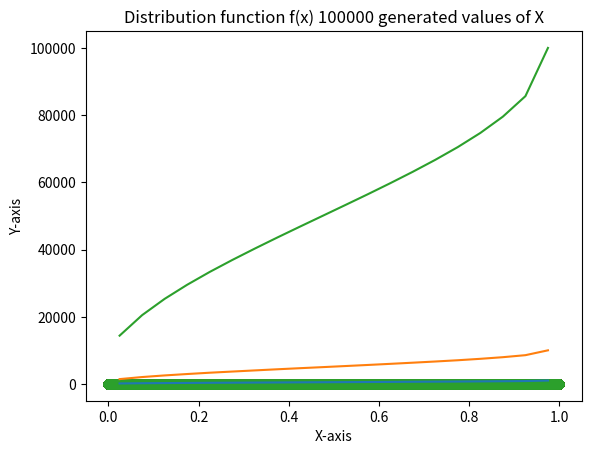

Write Python code to recreate this figure.
import matplotlib.pyplot as plt
import math
import numpy as np 
import statistics

u=[] #to fill with 100000 values from linear congruence generator
def gen_lincong_foru():
    #X(i+1)=X(i)A mod M and U(i+1)=X(i+1)/M -> Linear Congruence Generator
    x=23 # x0 value
    m=4096
    a=17
    for i in range(0,100000):
        u.append(x/m)
        t=(a*x+1)%m #b=1
        x=t

x=[] #to get x from the inverse of arcsine distribution
def gen_xfromu():
    #X=1/2 - 1/2*(cos(u*pi)) -> Inverse of arcsine distribution
    for i in range(0,100000):
        t=1/2-(1/2*math.cos(u[i]*math.pi))
        x.append(t)

fx=[]
def gen_fx_fromx():
    #F(x)=(2/pi)*arcsin(sqrt(x)) -> Arcsine distribution
    for i in range(0,100000):
        t=(2*np.arcsin(math.sqrt(x[i])))/(math.pi)
        fx.append(t)
        
def plot_xvsu(l):
    #take 0.05 interval length and plot X vs [0,1]
    x_cor=[] #will have the midpoint of that interval 
    y_cor=[] #will have the freq of x belonging to that interval
    ini=0
    freq=0
    while(ini<=1):
        x_cor.append(ini+0.05/2)
        for i in range(0,len(l)):
            if(l[i]>=ini and l[i]<=ini+0.05):
                freq=freq+1
        y_cor.append(freq)
        ini+=0.05 
    s_mean='Sample mean= '+str(np.mean(l)) #sample mean
    s_var='Sample variance= '+str(statistics.variance(l)) #sample var
    plt.plot(x_cor,y_cor)
    plt.xlabel('X-axis')
    plt.ylabel('Y-axis')
    plt.title(s_mean+'\n'+s_var+'\nDistribution function for '+str(len(l))+' generated values of X')
    plt.show()

def plot_fxvsx(no_values):
    x_cor=[] #will have the value of x generated 
    y_cor=[] #will have the corresponding value of fx
    for i in range(0,no_values):
        x_cor.append(x[i])
        y_cor.append(fx[i])
    plt.scatter(x_cor,y_cor)
    plt.xlabel('X-axis')
    plt.ylabel('Y-axis')
    plt.title('Distribution function f(x) '+str(no_values)+' generated values of X')
    plt.show()



gen_lincong_foru()
gen_xfromu()
gen_fx_fromx()
plot_xvsu(x[0:1000])
plot_xvsu(x[0:10000])
plot_xvsu(x[0:100000])
plot_fxvsx(1000)
plot_fxvsx(10000)
plot_fxvsx(100000)
